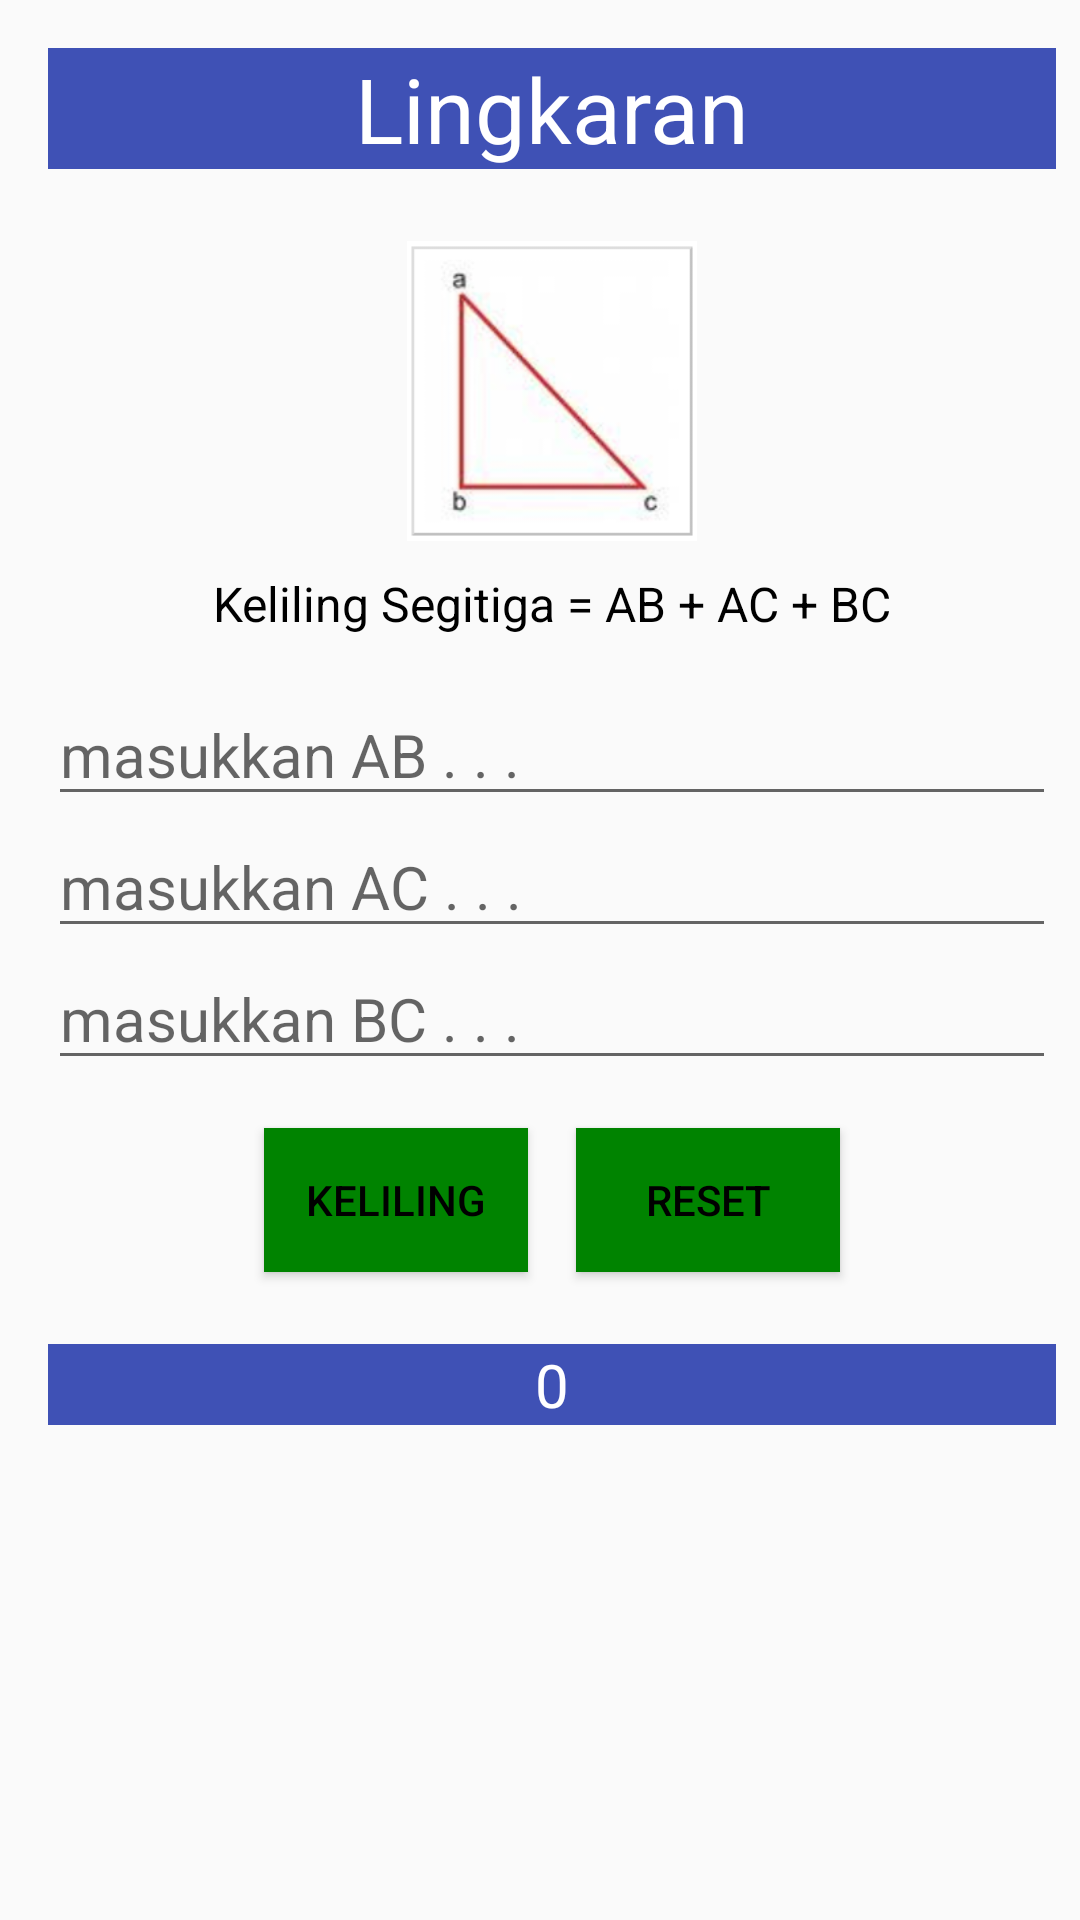

Android layout source for this screen:
<!-- AndroidManifest.xml: application theme AppTheme -->
<!-- res/layout/activity_keliling_segitiga.xml -->
<?xml version="1.0" encoding="utf-8"?>
<android.support.constraint.ConstraintLayout xmlns:android="http://schemas.android.com/apk/res/android"
    xmlns:app="http://schemas.android.com/apk/res-auto"
    xmlns:tools="http://schemas.android.com/tools"
    android:layout_width="match_parent"
    android:layout_height="match_parent"
    tools:context="com.example.muasmakkode.anakbelajar.KelilingSegitiga">

    <LinearLayout
        android:orientation="vertical"
        android:layout_width="368dp"
        android:layout_height="551dp"
        android:padding="16dp"
        tools:layout_editor_absoluteY="8dp"
        tools:layout_editor_absoluteX="8dp">

        <TextView
            style="@style/style_judul"
            android:layout_width="match_parent"
            android:layout_height="wrap_content"
            android:text="Lingkaran" />

        <ImageView
            android:layout_width="100dp"
            android:layout_height="100dp"
            android:src="@drawable/segitiga"
            android:layout_gravity="center_horizontal"
            android:layout_marginBottom="10dp"/>

        <TextView
            android:layout_width="match_parent"
            android:layout_height="wrap_content"
            style="@style/style_rumus"
            android:layout_marginBottom="16dp"
            android:text="@string/rumus_keliling_segitiga"/>

        <EditText
            android:id="@+id/edit_text_ab"
            android:layout_width="match_parent"
            android:layout_height="wrap_content"
            android:hint="masukkan AB . . ."
            android:textSize="20sp"
            android:inputType="number"/>

        <EditText
            android:id="@+id/edit_text_ac"
            android:layout_width="match_parent"
            android:layout_height="wrap_content"
            android:hint="masukkan AC . . ."
            android:textSize="20sp"
            android:inputType="number"/>

        <EditText
            android:id="@+id/edit_text_bc"
            android:layout_width="match_parent"
            android:layout_height="wrap_content"
            android:hint="masukkan BC . . ."
            android:textSize="20sp"
            android:layout_marginBottom="8dp"
            android:inputType="number"/>

        <LinearLayout
            android:orientation="horizontal"
            android:gravity="center_horizontal"
            android:layout_width="match_parent"
            android:layout_height="wrap_content">

            <Button
                android:layout_margin="8dp"
                style="@style/style_button"
                android:id="@+id/button_keliling_segitiga"
                android:layout_width="wrap_content"
                android:layout_height="wrap_content"
                android:text="Keliling"/>

            <Button
                android:layout_margin="8dp"
                style="@style/style_button"
                android:id="@+id/button_reset_segitiga"
                android:layout_width="wrap_content"
                android:layout_height="wrap_content"
                android:text="reset"/>

        </LinearLayout>

        <TextView
            android:layout_marginTop="16dp"
            style="@style/style_hasil"
            android:id="@+id/text_view_hasil_keliling"
            android:layout_width="match_parent"
            android:layout_height="wrap_content"
            android:text="0"/>

    </LinearLayout>

</android.support.constraint.ConstraintLayout>
<!-- resources referenced by this layout -->
<resources>
  <!-- drawable segitiga: png bitmap (drawable, 23401 bytes) -->
  <string name="rumus_keliling_segitiga">Keliling Segitiga = AB + AC + BC</string>
  <style name="style_button">
          <item name="android:background">@color/colorButton</item>
          <item name="android:textColor">@color/colortextButton</item>
  
      </style>
  <style name="style_hasil">
          <item name="android:textSize">20sp</item>
          <item name="android:textColor">@color/colorJudul</item>
          <item name="android:background">@color/bgJudul</item>
          <item name="android:gravity">center_horizontal</item>
      </style>
  <style name="style_judul">
          <item name="android:textSize">30sp</item>
          <item name="android:textColor">@color/colorJudul</item>
          <item name="android:background">@color/bgJudul</item>
          <item name="android:gravity">center_horizontal</item>
          <item name="android:layout_marginBottom">24dp</item>
      </style>
  <style name="style_rumus">
          <item name="android:textSize">16sp</item>
          <item name="android:textColor">@color/colortextButton</item>
          <item name="android:gravity">center_horizontal</item>
      </style>
  <style name="AppTheme" parent="Theme.AppCompat.Light">
          
          <item name="colorPrimary">@color/colorPrimary</item>
          <item name="colorPrimaryDark">@color/colorPrimaryDark</item>
          <item name="colorAccent">@color/colorAccent</item>
      </style>
  <color name="colorButton">#008300</color>
  <color name="colortextButton">#000000</color>
  <color name="colorJudul">#ffffff</color>
  <color name="bgJudul">#3F51B5</color>
  <color name="colorPrimary">#3F51B5</color>
  <color name="colorPrimaryDark">#303F9F</color>
  <color name="colorAccent">#FF4081</color>
</resources>
